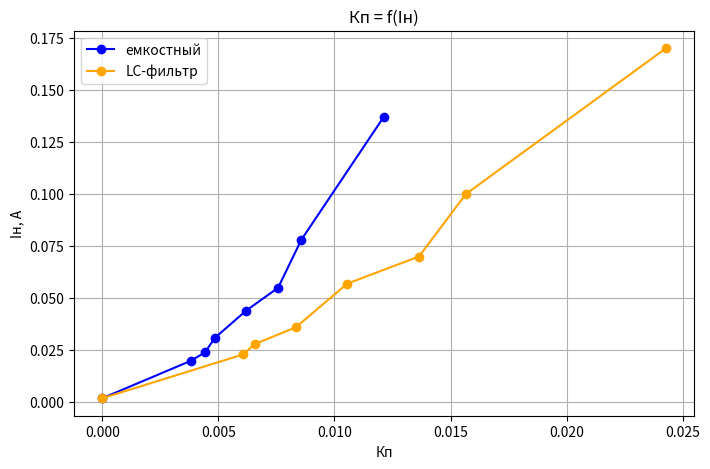

Generate this figure with matplotlib:
import matplotlib.pyplot as plt

# Данные для первого графика
kp_1 = [0, 0.00382, 0.00442, 0.00485, 0.00619, 0.00757, 0.00857, 0.01212]
in_1 = [0.002, 0.02, 0.024, 0.031, 0.044, 0.055, 0.078, 0.137]

# Данные для второго графика
kp_2 = [0.00, 0.00606,	0.00657,	0.00833,	0.01055,	0.01364,	0.01566,	0.02428]
in_2 = [0.002, 0.023, 0.028, 0.036, 0.057, 0.070, 0.100, 0.170]

# Создание графика
plt.figure(figsize=(8, 5))

# Построение первого графика
plt.plot(kp_1, in_1, marker='o', linestyle='-', color='blue', label='емкостный')

# Построение второго графика
plt.plot(kp_2, in_2, marker='o', linestyle='-', color='orange', label='LC-фильтр')

# Подписи осей
plt.xlabel("Кп")
plt.ylabel("Iн, А")
plt.title("Кп = f(Iн)")
plt.legend()
plt.grid()

# Отображение графика
plt.show()
